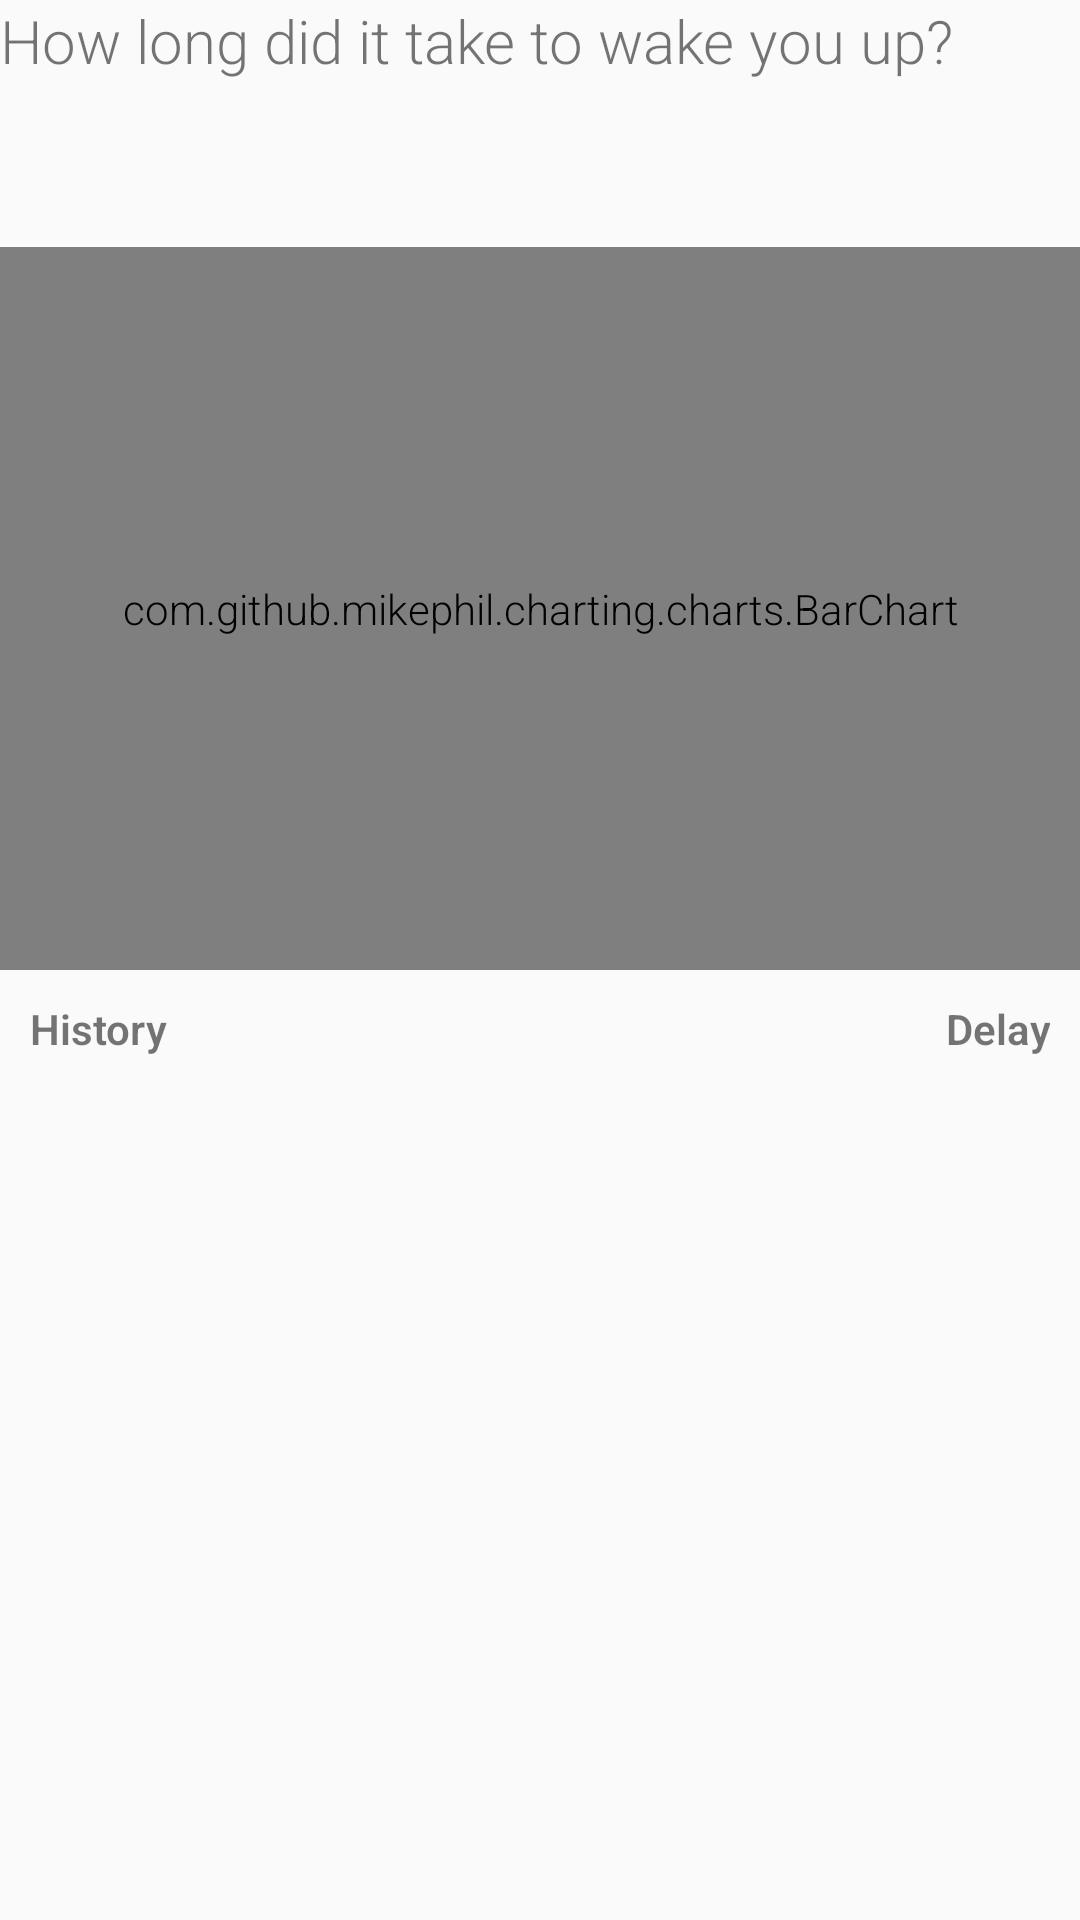

Here is an Android app screen rendered from its layout file. Give the layout XML and the strings, colors and styles it references.
<!-- AndroidManifest.xml: application theme AppTheme -->
<!-- res/layout/activity_history.xml -->
<?xml version="1.0" encoding="utf-8"?>
<LinearLayout xmlns:android="http://schemas.android.com/apk/res/android"
    xmlns:app="http://schemas.android.com/apk/res-auto"
    xmlns:tools="http://schemas.android.com/tools"
    android:layout_width="match_parent"
    android:layout_height="match_parent"
    android:weightSum="10"
    android:orientation="vertical"
    tools:context=".History">

    <TextView
        android:id="@+id/tv_history"
        android:layout_width="match_parent"
        android:layout_height="wrap_content"
        android:layout_weight="1"
        android:text="@string/history_title"
        android:textSize="@dimen/activity_title_text_size" />

    <com.github.mikephil.charting.charts.BarChart
        android:id="@+id/historyChart"
        android:layout_width="match_parent"
        android:layout_height="wrap_content"
        android:layout_weight="4"/>

    <LinearLayout xmlns:android="http://schemas.android.com/apk/res/android"
        android:layout_width="match_parent"
        android:layout_height="wrap_content"
        android:orientation="horizontal">

        <TextView xmlns:android="http://schemas.android.com/apk/res/android"
            android:id="@+id/tv_historyViewList1"
            android:layout_width="wrap_content"
            android:layout_height="match_parent"
            android:padding="10dip"
            android:text="History"
            android:textStyle="bold">
        </TextView>

        <TextView xmlns:android="http://schemas.android.com/apk/res/android"
            android:id="@+id/tv_historyViewList2"
            android:layout_width="fill_parent"
            android:layout_height="match_parent"
            android:gravity="right"
            android:padding="10dip"
            android:text="Delay"
            android:textStyle="bold">
        </TextView>


    </LinearLayout>

    <ListView
        android:id="@+id/historyList"
        android:layout_width="match_parent"
        android:layout_height="wrap_content"
        android:layout_weight="4" />
</LinearLayout>
<!-- resources referenced by this layout -->
<resources>
  <dimen name="activity_title_text_size">20sp</dimen>
  <string name="history_title">How long did it take to wake you up?</string>
  <style name="AppTheme" parent="Theme.AppCompat.Light.DarkActionBar">
          
          <item name="colorPrimary">@color/colorPrimary</item>
          <item name="colorPrimaryDark">@color/colorPrimaryDark</item>
          <item name="colorAccent">@color/colorAccent</item>
  
          <item name="android:textViewStyle">@style/RobotoTextViewStyle</item>
  
      </style>
  <color name="colorPrimary">#764ba2</color>--&gt;
  <color name="colorPrimaryDark">#29323c</color>
  <color name="colorAccent">#a1c4fd</color>
  <style name="RobotoTextViewStyle" parent="android:Widget.TextView">
          <item name="android:fontFamily">sans-serif-light</item>
      </style>
</resources>
